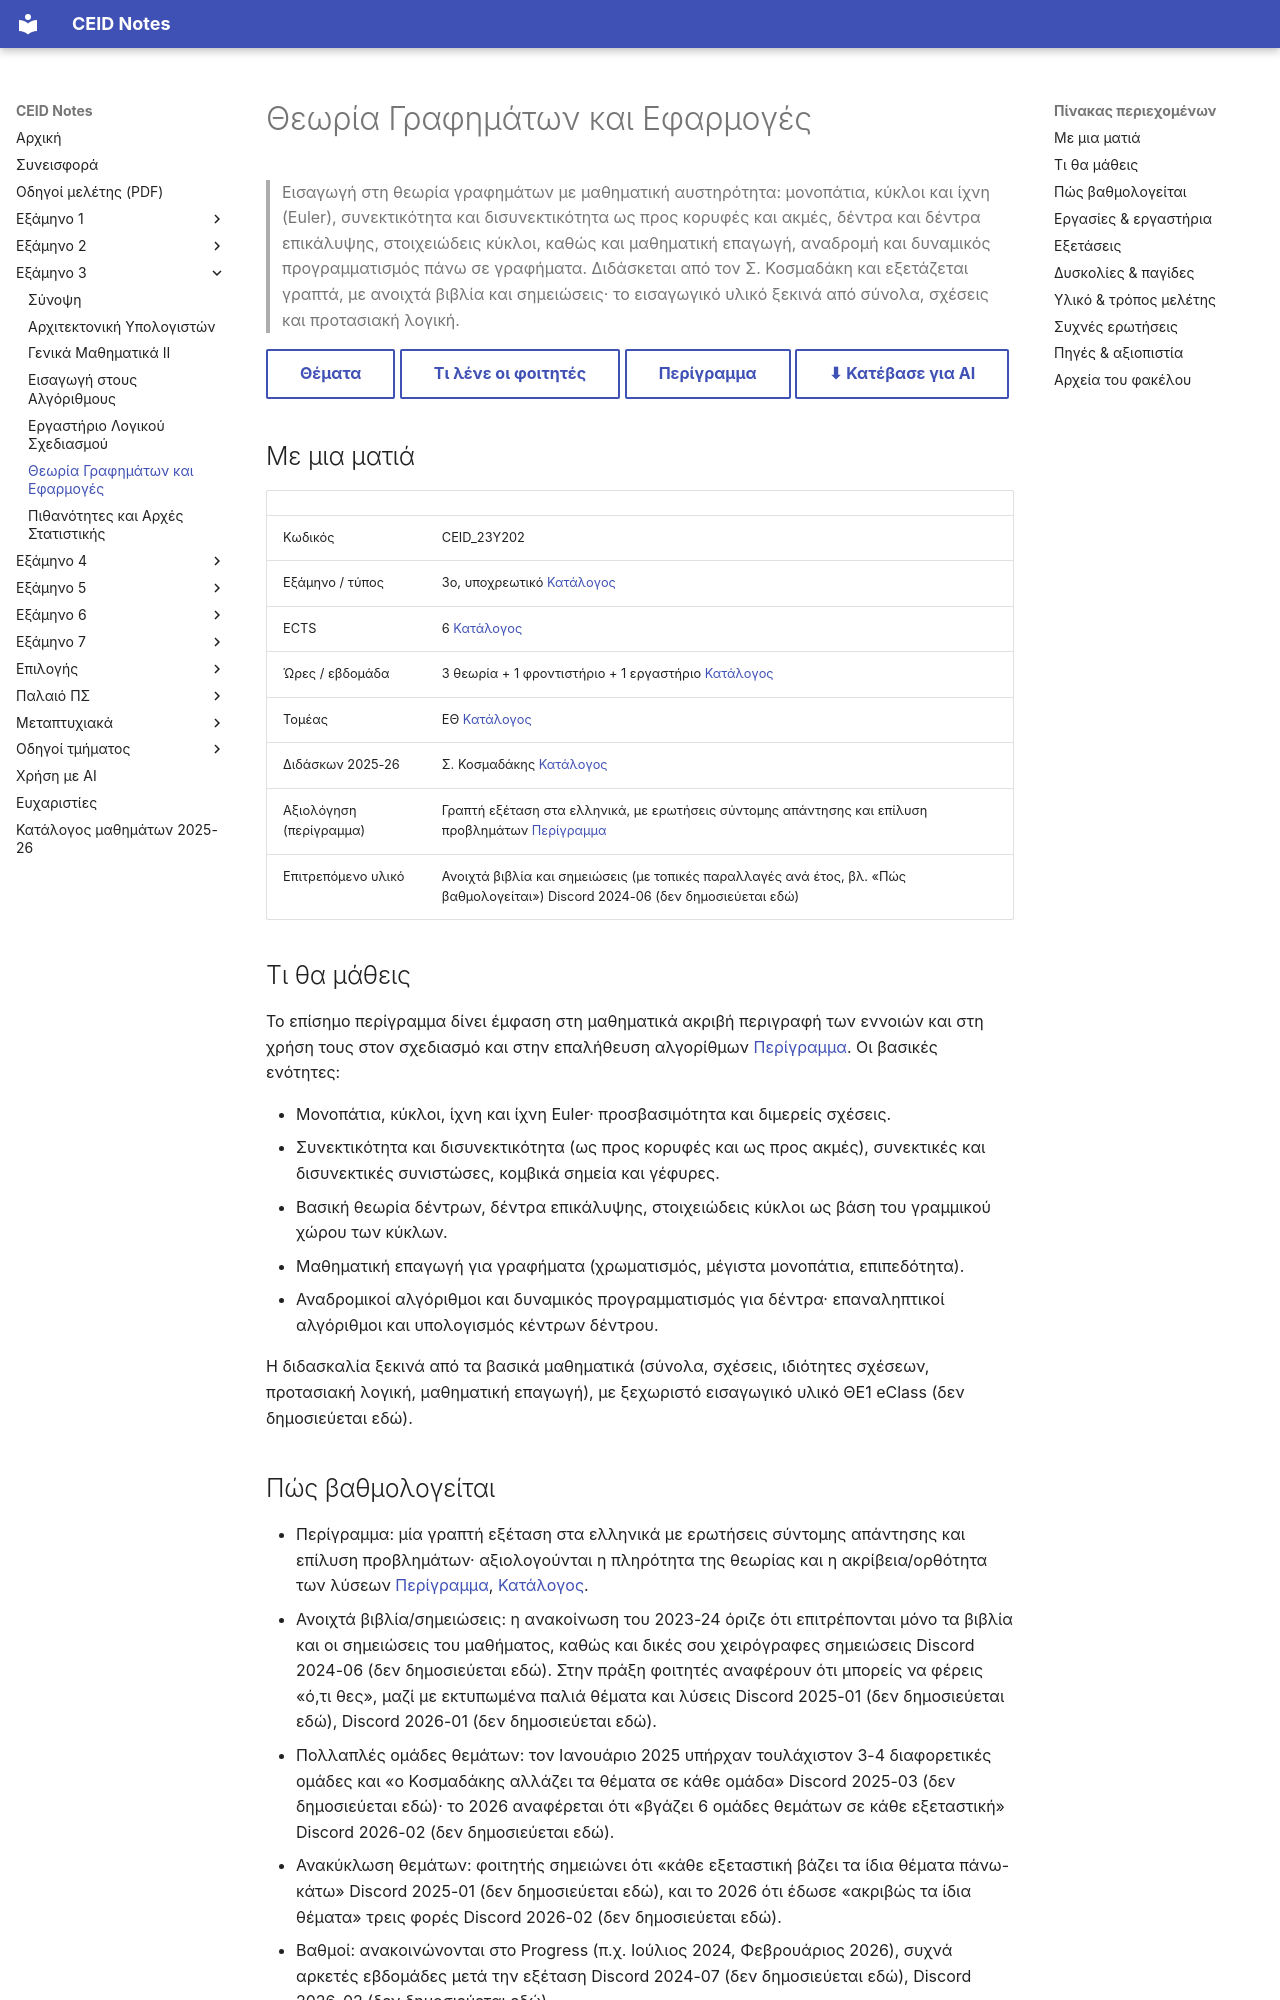

repository: kdngiorgos/ceid-notes · page: Semesters/Semester 3 (3ο Εξάμηνο)/Θεωρία Γραφημάτων και Εφαρμογές - CEID_23Y202/index.html · generator: mkdocs

---
code: CEID_23Y202
title: "Θεωρία Γραφημάτων και Εφαρμογές"
category: core
code_aliases: [CEID_23Υ202, "23Y202", "23Υ202"]
semester: 3
ects: 6
hours: {theory: 3, tutorial: 1, lab: 1}
sector: ΕΘ
instructors_2025_26: ["Σ. Κοσμαδάκης"]
difficulty: null
grading_summary: "Τελική γραπτή εξέταση με ανοιχτά βιβλία και σημειώσεις· δεν αναφέρονται εργασίες, πρόοδοι ή άλλα βάρη"
exam_sessions: ["2017-02", "2017-09", "2019-01", "2019-06", "2019-09", "2020-09", "2021-01-a", "2021-01-deigma", "2021-02", "2021-08", "2022-01", "2023-01", "2023-09", "2024-07", "2024-07-b", "2024-09", "2025-01", "2026-01"]
sources: [../../../catalog/curriculum.md, catalog/outlines/CEID_23Y202.md, "discord/ (14 περίοδοι, 2019-20 έως 2026-27)", "Previous Exams/", eclass/, other/]
last_reviewed: 2026-10-12
---
# Θεωρία Γραφημάτων και Εφαρμογές

> Εισαγωγή στη θεωρία γραφημάτων με μαθηματική αυστηρότητα: μονοπάτια, κύκλοι και ίχνη (Euler), συνεκτικότητα και δισυνεκτικότητα ως προς κορυφές και ακμές, δέντρα και δέντρα επικάλυψης, στοιχειώδεις κύκλοι, καθώς και μαθηματική επαγωγή, αναδρομή και δυναμικός προγραμματισμός πάνω σε γραφήματα. Διδάσκεται από τον Σ. Κοσμαδάκη και εξετάζεται γραπτά, με ανοιχτά βιβλία και σημειώσεις· το εισαγωγικό υλικό ξεκινά από σύνολα, σχέσεις και προτασιακή λογική.

[Θέματα](Previous%20Exams/README.md){ .md-button } [Τι λένε οι φοιτητές](#δυσκολίες--παγίδες){ .md-button } [Περίγραμμα](../../../catalog/outlines/CEID_23Y202.md){ .md-button } [⬇ Κατέβασε για AI](../../../downloads/CEID_23Y202.zip){ .md-button }


## Με μια ματιά

| | |
|---|---|
| Κωδικός | CEID_23Y202 |
| Εξάμηνο / τύπος | 3ο, υποχρεωτικό [Κατάλογος](../../../catalog/curriculum.md) |
| ECTS | 6 [Κατάλογος](../../../catalog/curriculum.md) |
| Ώρες / εβδομάδα | 3 θεωρία + 1 φροντιστήριο + 1 εργαστήριο [Κατάλογος](../../../catalog/curriculum.md) |
| Τομέας | ΕΘ [Κατάλογος](../../../catalog/curriculum.md) |
| Διδάσκων 2025-26 | Σ. Κοσμαδάκης [Κατάλογος](../../../catalog/curriculum.md) |
| Αξιολόγηση (περίγραμμα) | Γραπτή εξέταση στα ελληνικά, με ερωτήσεις σύντομης απάντησης και επίλυση προβλημάτων [Περίγραμμα](https://www.ceid.upatras.gr/sites/default/files/ceid_ny202_gr.pdf) |
| Επιτρεπόμενο υλικό | Ανοιχτά βιβλία και σημειώσεις (με τοπικές παραλλαγές ανά έτος, βλ. «Πώς βαθμολογείται») Discord 2024-06 (δεν δημοσιεύεται εδώ) |

## Τι θα μάθεις

Το επίσημο περίγραμμα δίνει έμφαση στη μαθηματικά ακριβή περιγραφή των εννοιών και στη χρήση τους στον σχεδιασμό και στην επαλήθευση αλγορίθμων [Περίγραμμα](https://www.ceid.upatras.gr/sites/default/files/ceid_ny202_gr.pdf). Οι βασικές ενότητες:

- Μονοπάτια, κύκλοι, ίχνη και ίχνη Euler· προσβασιμότητα και διμερείς σχέσεις.
- Συνεκτικότητα και δισυνεκτικότητα (ως προς κορυφές και ως προς ακμές), συνεκτικές και δισυνεκτικές συνιστώσες, κομβικά σημεία και γέφυρες.
- Βασική θεωρία δέντρων, δέντρα επικάλυψης, στοιχειώδεις κύκλοι ως βάση του γραμμικού χώρου των κύκλων.
- Μαθηματική επαγωγή για γραφήματα (χρωματισμός, μέγιστα μονοπάτια, επιπεδότητα).
- Αναδρομικοί αλγόριθμοι και δυναμικός προγραμματισμός για δέντρα· επαναληπτικοί αλγόριθμοι και υπολογισμός κέντρων δέντρου.

Η διδασκαλία ξεκινά από τα βασικά μαθηματικά (σύνολα, σχέσεις, ιδιότητες σχέσεων, προτασιακή λογική, μαθηματική επαγωγή), με ξεχωριστό εισαγωγικό υλικό ΘΕ1 eClass (δεν δημοσιεύεται εδώ).
